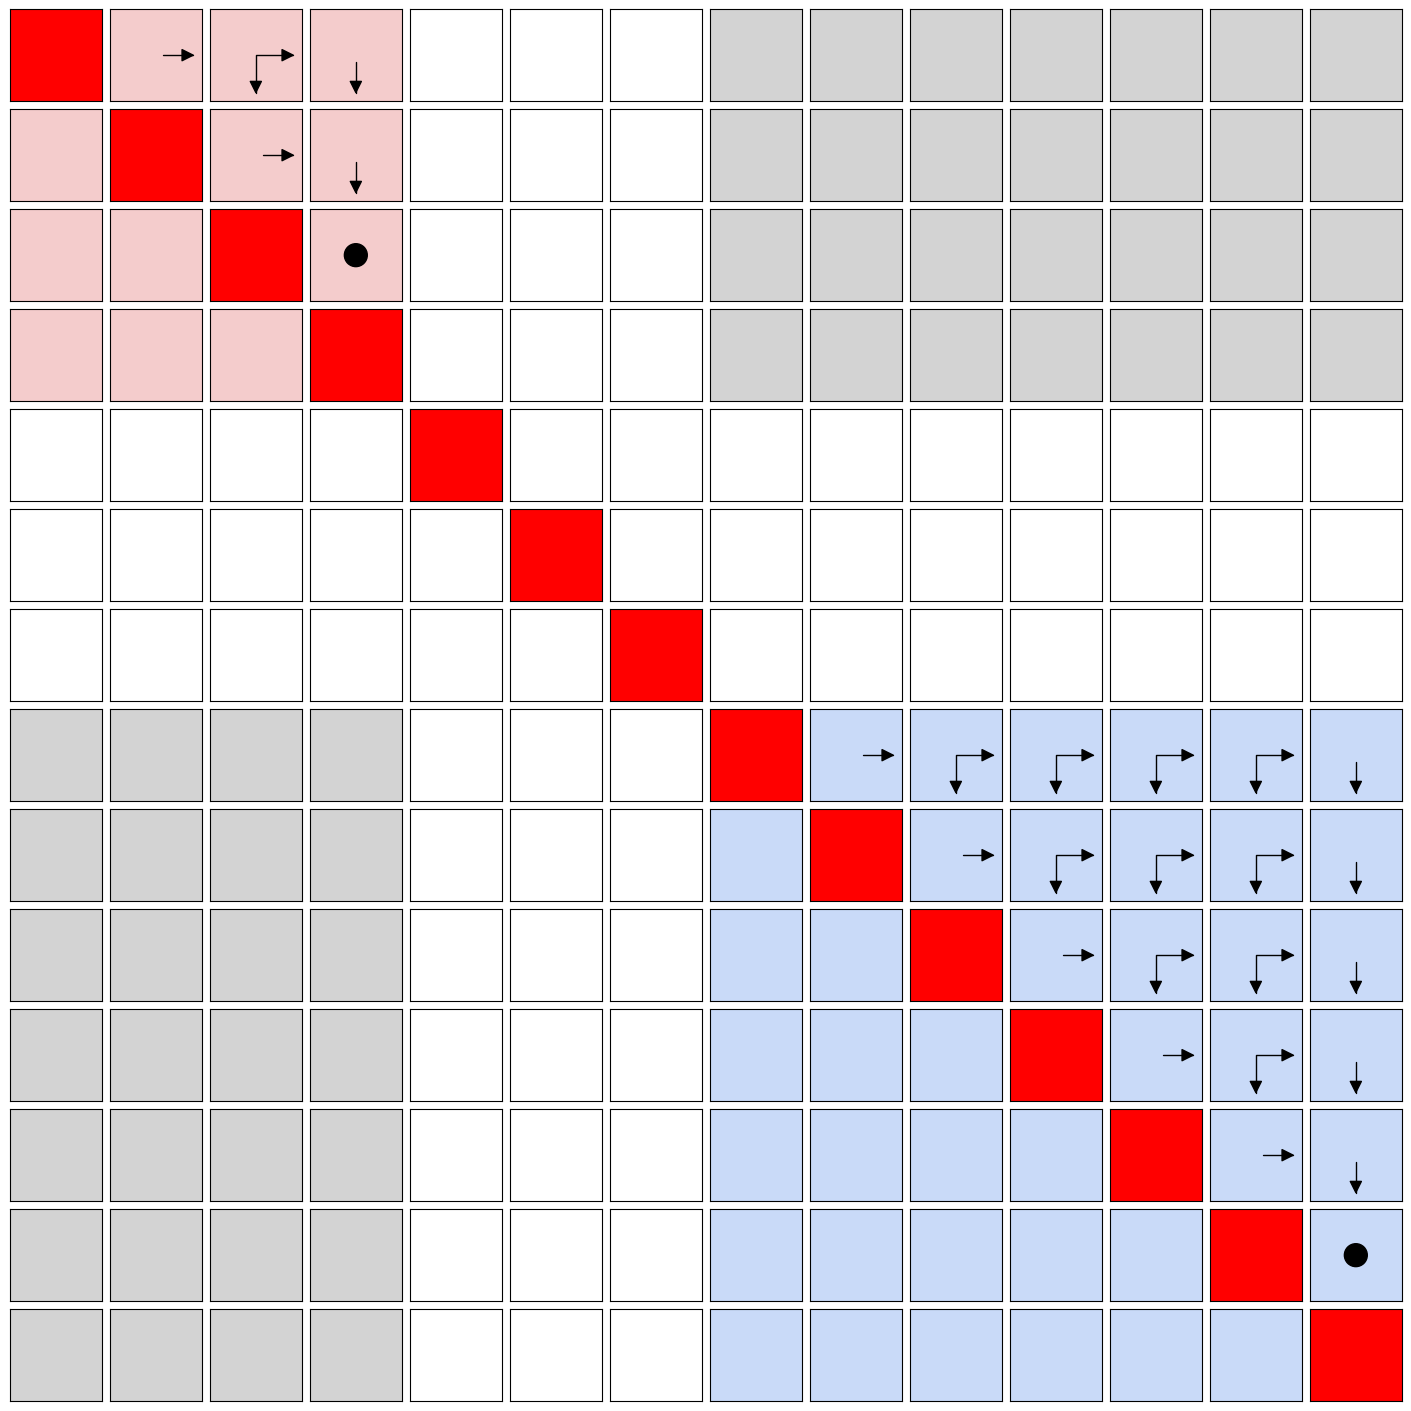

Source code (Python):
import matplotlib.pyplot as plt
from matplotlib.axes import Axes
from typing import Generator
from matplotlib.transforms import Transform
from collections import deque


# https://python-graph-gallery.com/591-arrows-with-inflexion-point/
def arrow_inflexion(
    ax: Axes,
    start: tuple[int, int],
    end: tuple[int, int],
    angleA: int,
    angleB: int,
    radius: int = 0,
    color: str = "black",
    transform: Transform | None = None,
    arrow_style: str = "->",
):
    # get the coordinates
    x1, y1 = end
    x2, y2 = start

    # avoid division by zero
    epsilon = 1e-6
    if x2 == x1:
        x2 += epsilon
    if y2 == y1:
        y2 += epsilon

    # select right coordinates
    if transform is None:
        transform = ax.transData

    # add the arrow
    connectionstyle = f"angle,angleA={angleA},angleB={angleB},rad={radius}"
    ax.annotate(
        "",
        xy=(x1, y1),
        xycoords=transform,
        xytext=(x2, y2),
        textcoords=transform,
        size=20,
        arrowprops=dict(
            color=color,
            arrowstyle=arrow_style,
            shrinkA=5,
            shrinkB=5,
            patchA=None,
            patchB=None,
            connectionstyle=connectionstyle,
        ),
    )


def main():
    N_ROW_COL = 14
    fig, axes = plt.subplots(
        nrows=N_ROW_COL,
        ncols=N_ROW_COL,
        figsize=(N_ROW_COL, N_ROW_COL),
        squeeze=True,
        layout="constrained",
    )

    # Identity diagonal
    coord_diag = set(zip(range(N_ROW_COL), range(N_ROW_COL)))

    def tri_coords(
        dim: int, *, offset: int = 0, top: bool = True
    ) -> Generator[tuple[int, int], None, None]:
        for i, x in enumerate(range(dim, 0, -1)):
            for y in range(dim - i):
                if top:
                    yield y + offset, x + offset
                else:
                    yield x + offset, y + offset

    coords_grp_1 = set(tri_coords(dim=3, offset=0))
    coords_grp_2 = set(tri_coords(dim=6, offset=7))
    coords_grps_similar = set((x, y) for y in range(7, N_ROW_COL) for x in range(0, 4))
    coords_traveled = coords_grp_1.union(coords_grp_2)
    data_coords = {}
    for x, y in (*coord_diag, *coords_grp_1, *coords_grp_2, *coords_grps_similar):
        if not data_coords.get(x):
            data_coords[x] = {}
        data_coords[x][y] = 1.0

    # TODO: Draw whole figure first
    # TODO: Then try to make animation (https://matplotlib.org/stable/users/explain/animations/animations.html)
    for x in range(N_ROW_COL):
        for y in range(N_ROW_COL):
            ax: Axes = axes[x, y]
            # Make each ax 3x3
            ax.set_xlim(0, 2)
            ax.set_ylim(0, 2)

            # xlabel, ylabel = None, None

            # if x == 0 and y == 0:
            #     xlabel, ylabel = "0", "0"
            # elif x == 0:
            #     xlabel = f"{y}"
            # elif y == 0:
            #     ylabel = f"{x}"

            # Minimize all ticks.
            ax.set_xticks([], [])
            ax.set_yticks([], [])

            # if xlabel:
            #     # Top not bottom.
            #     ax.xaxis.tick_top()
            #     ax.set_xlabel(xlabel, rotation=-90)
            #     ax.xaxis.set_label_position("top")
            # if ylabel:
            #     # Horizontal ylabel with padding starting at right of label.
            #     ax.set_ylabel(ylabel, rotation=270, va="top")

            if (x, y) in coord_diag:
                ax.set_facecolor("red")
            elif (x, y) in coords_grp_1 or (y, x) in coords_grp_1:
                ax.set_facecolor("#f4ccccff")
            elif (x, y) in coords_grp_2 or (y, x) in coords_grp_2:
                ax.set_facecolor("#c9daf8ff")
            elif (x, y) in coords_grps_similar or (y, x) in coords_grps_similar:
                ax.set_facecolor("#D3D3D3")

    traveled = set()
    window = 5000
    for x in data_coords.keys():
        y = x
        if (x, y) in traveled:
            continue

        positions = deque([(x, y)])
        idents = []
        max_x = x
        while positions:
            nx, ny = positions.popleft()
            if (nx, ny) in traveled:
                continue

            traveled.add((nx, ny))

            if data_coords.get(nx):
                col = data_coords[nx]
            else:
                max_x = nx
                continue

            if col.get(ny):
                ident = col[ny]
            else:
                continue

            try:
                ax: Axes = axes[nx, ny] if nx != ny else None
            except IndexError:
                ax = None
            coord_next_down = (nx, ny + 1)
            coord_next_right = (nx + 1, ny)
            coord_brk_up_left = (nx - 1, ny + 1)
            coord_brk_down_right = (nx + 1, ny - 1)

            if data_coords.get(coord_brk_up_left[0]):
                brk_up_left = data_coords[coord_brk_up_left[0]].get(
                    coord_brk_up_left[1]
                )
            else:
                brk_up_left = None

            if data_coords.get(coord_brk_down_right[0]):
                brk_down_right = data_coords[coord_brk_down_right[0]].get(
                    coord_brk_down_right[1]
                )
            else:
                brk_down_right = None

            positions.appendleft(coord_next_down)
            positions.appendleft(coord_next_right)
            idents.append(ident)

            # Draw arrow.
            # Coords reversed because want on top.
            if (
                ax
                and coord_next_down in coords_traveled
                and coord_next_right in coords_traveled
            ):
                arrow_inflexion(
                    ax=ax,
                    start=(2, 1),
                    end=(1, 0),
                    angleA=0,
                    angleB=90,
                    radius=0,
                    arrow_style="<|-|>",
                )
            elif ax and coord_next_down in coords_traveled:
                arrow_inflexion(
                    ax=ax,
                    start=(1, 1),
                    end=(2, 1),
                    angleA=0,
                    angleB=90,
                    radius=0,
                    arrow_style="-|>",
                )
            elif ax and coord_next_right in coords_traveled:
                arrow_inflexion(
                    ax=ax,
                    start=(1, 1),
                    end=(1, 0),
                    angleA=0,
                    angleB=90,
                    radius=0,
                    arrow_style="-|>",
                )

            if (
                ax
                and not brk_up_left
                and not brk_down_right
                and coord_next_down not in coords_traveled
                and coord_next_right not in coords_traveled
            ):
                max_x = nx
                # Hit end.
                circle = plt.Circle((1, 1), radius=0.25, color="black")
                ax.add_artist(circle)

        if not idents:
            continue

        start = x * window + 1
        end = max_x * window + 1
        length = end - start
        if length <= window:
            continue
        print(start, end)

    fig.savefig("bfs.png")


if __name__ == "__main__":
    raise SystemExit(main())
